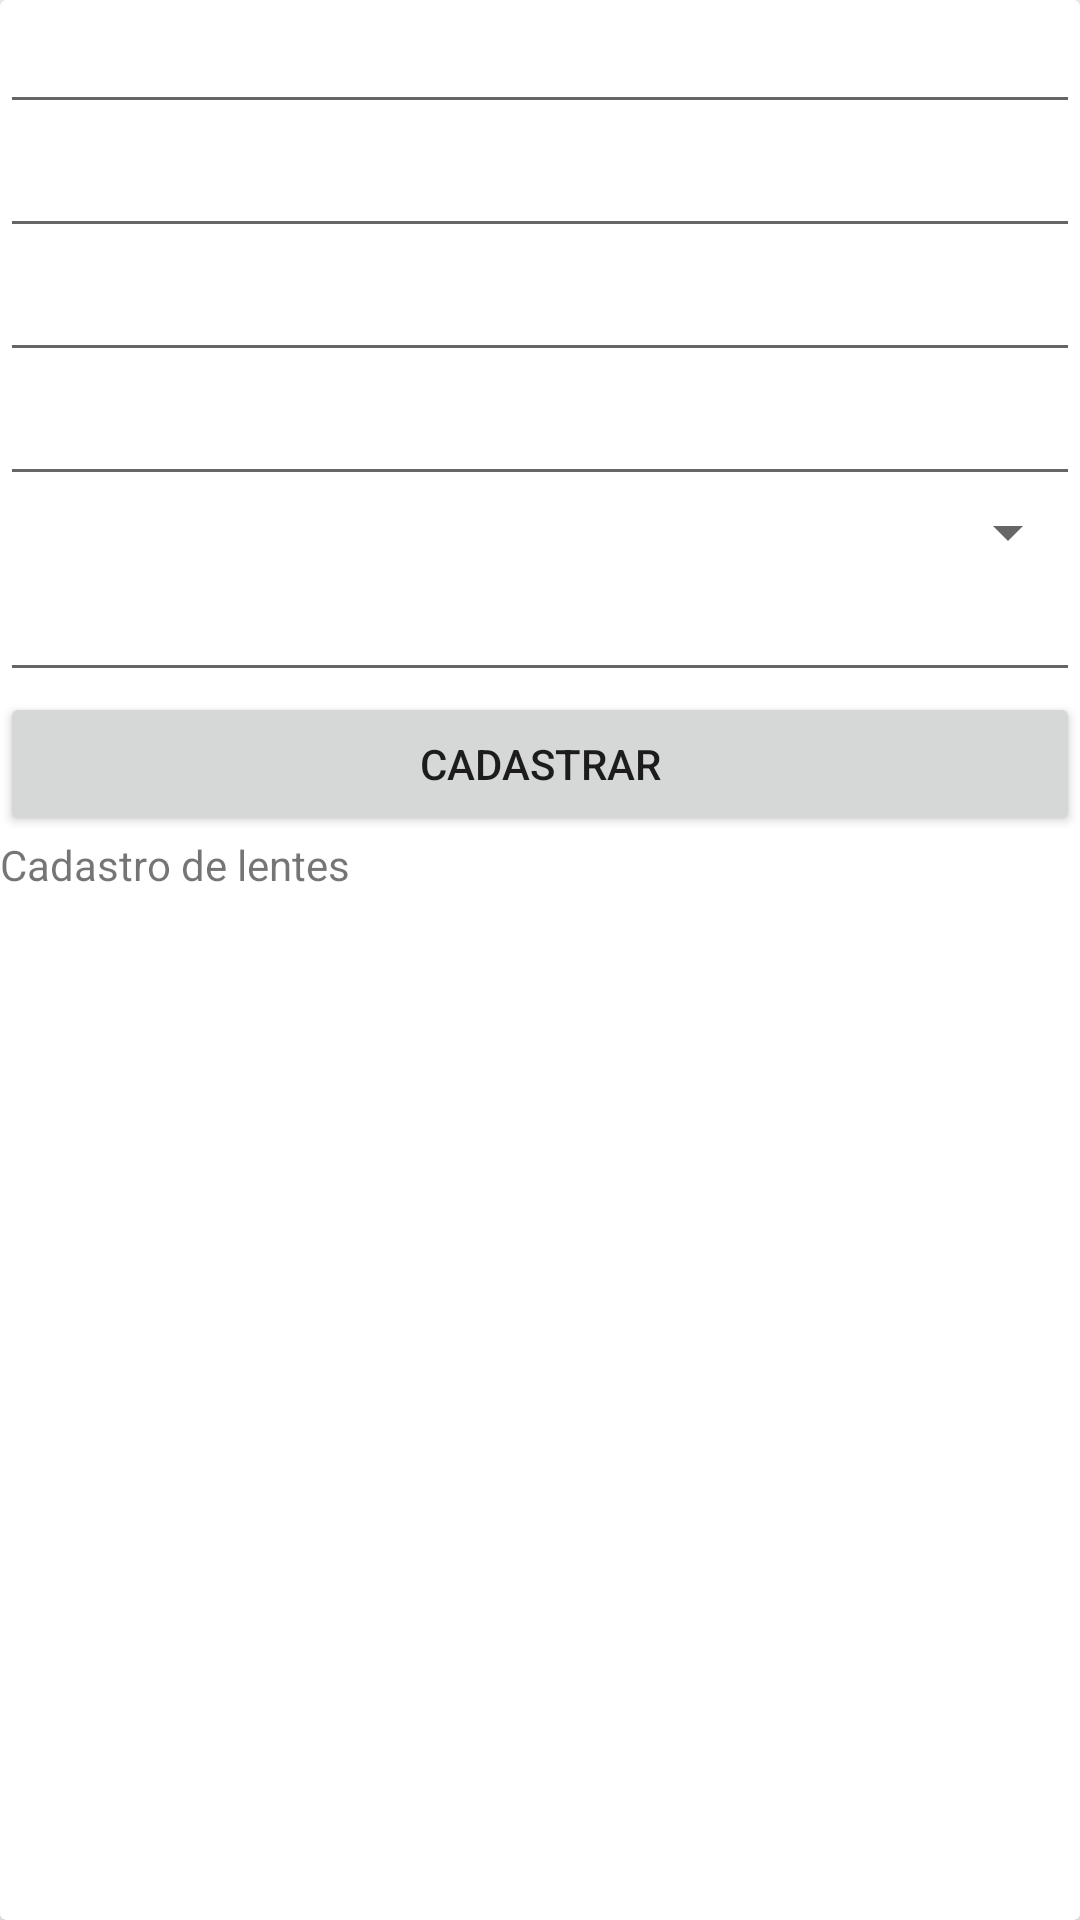

Write the Android layout XML for this screen, with the resource values it uses.
<!-- AndroidManifest.xml: application theme AppTheme -->
<!-- res/layout/fragment_cadastro_lentes.xml -->
<?xml version="1.0" encoding="utf-8"?>
<LinearLayout xmlns:android="http://schemas.android.com/apk/res/android"
    xmlns:tools="http://schemas.android.com/tools"
    android:layout_width="match_parent"
    android:layout_height="match_parent"
    android:orientation="vertical"
    tools:context=".fragments.CadastroFragment">

    <androidx.cardview.widget.CardView
        android:layout_width="match_parent"
        android:layout_height="match_parent">

        <LinearLayout
            android:layout_width="match_parent"
            android:layout_height="match_parent"
            android:orientation="vertical">

            <EditText
                android:id="@+id/edt_grauod"
                android:layout_width="match_parent"
                android:layout_height="wrap_content"
                android:ems="10"
                android:inputType="textPersonName" />

            <EditText
                android:id="@+id/edt_marca"
                android:layout_width="match_parent"
                android:layout_height="wrap_content"
                android:ems="10"
                android:inputType="textPersonName" />

            <EditText
                android:id="@+id/edt_grauoe"
                android:layout_width="match_parent"
                android:layout_height="wrap_content"
                android:ems="10"
                android:inputType="textPersonName" />

            <EditText
                android:id="@+id/edt_dias_duracao"
                android:layout_width="match_parent"
                android:layout_height="wrap_content"
                android:ems="10"
                android:inputType="textPersonName" />

            <Spinner
                android:id="@+id/sp_motivo_troca"
                android:layout_width="match_parent"
                android:layout_height="wrap_content" />

            <EditText
                android:id="@+id/edt_dias_validade"
                android:layout_width="match_parent"
                android:layout_height="wrap_content"
                android:ems="10"
                android:inputType="textPersonName" />

            <Button
                android:id="@+id/btn_cadastrar"
                android:layout_width="match_parent"
                android:layout_height="wrap_content"
                android:text="Cadastrar" />

            <TextView
                android:id="@+id/textView"
                android:layout_width="wrap_content"
                android:layout_height="wrap_content"
                android:text="Cadastro de lentes" />
        </LinearLayout>

    </androidx.cardview.widget.CardView>

</LinearLayout>
<!-- resources referenced by this layout -->
<resources>
  <style name="AppTheme" parent="Theme.AppCompat.Light.NoActionBar">
          
          <item name="colorPrimary">@color/design_default_color_primary</item>
          <item name="colorPrimaryDark">@color/colorPrimaryDark</item>
          <item name="colorAccent">@color/colorAccent</item>
      </style>
  <!-- not gathered from this repository: default colours our renderer supplied (Android Studio template values) -->
  <color name="colorPrimaryDark">#FF3700B3</color>
  <color name="colorAccent">#FF03DAC5</color>
</resources>
